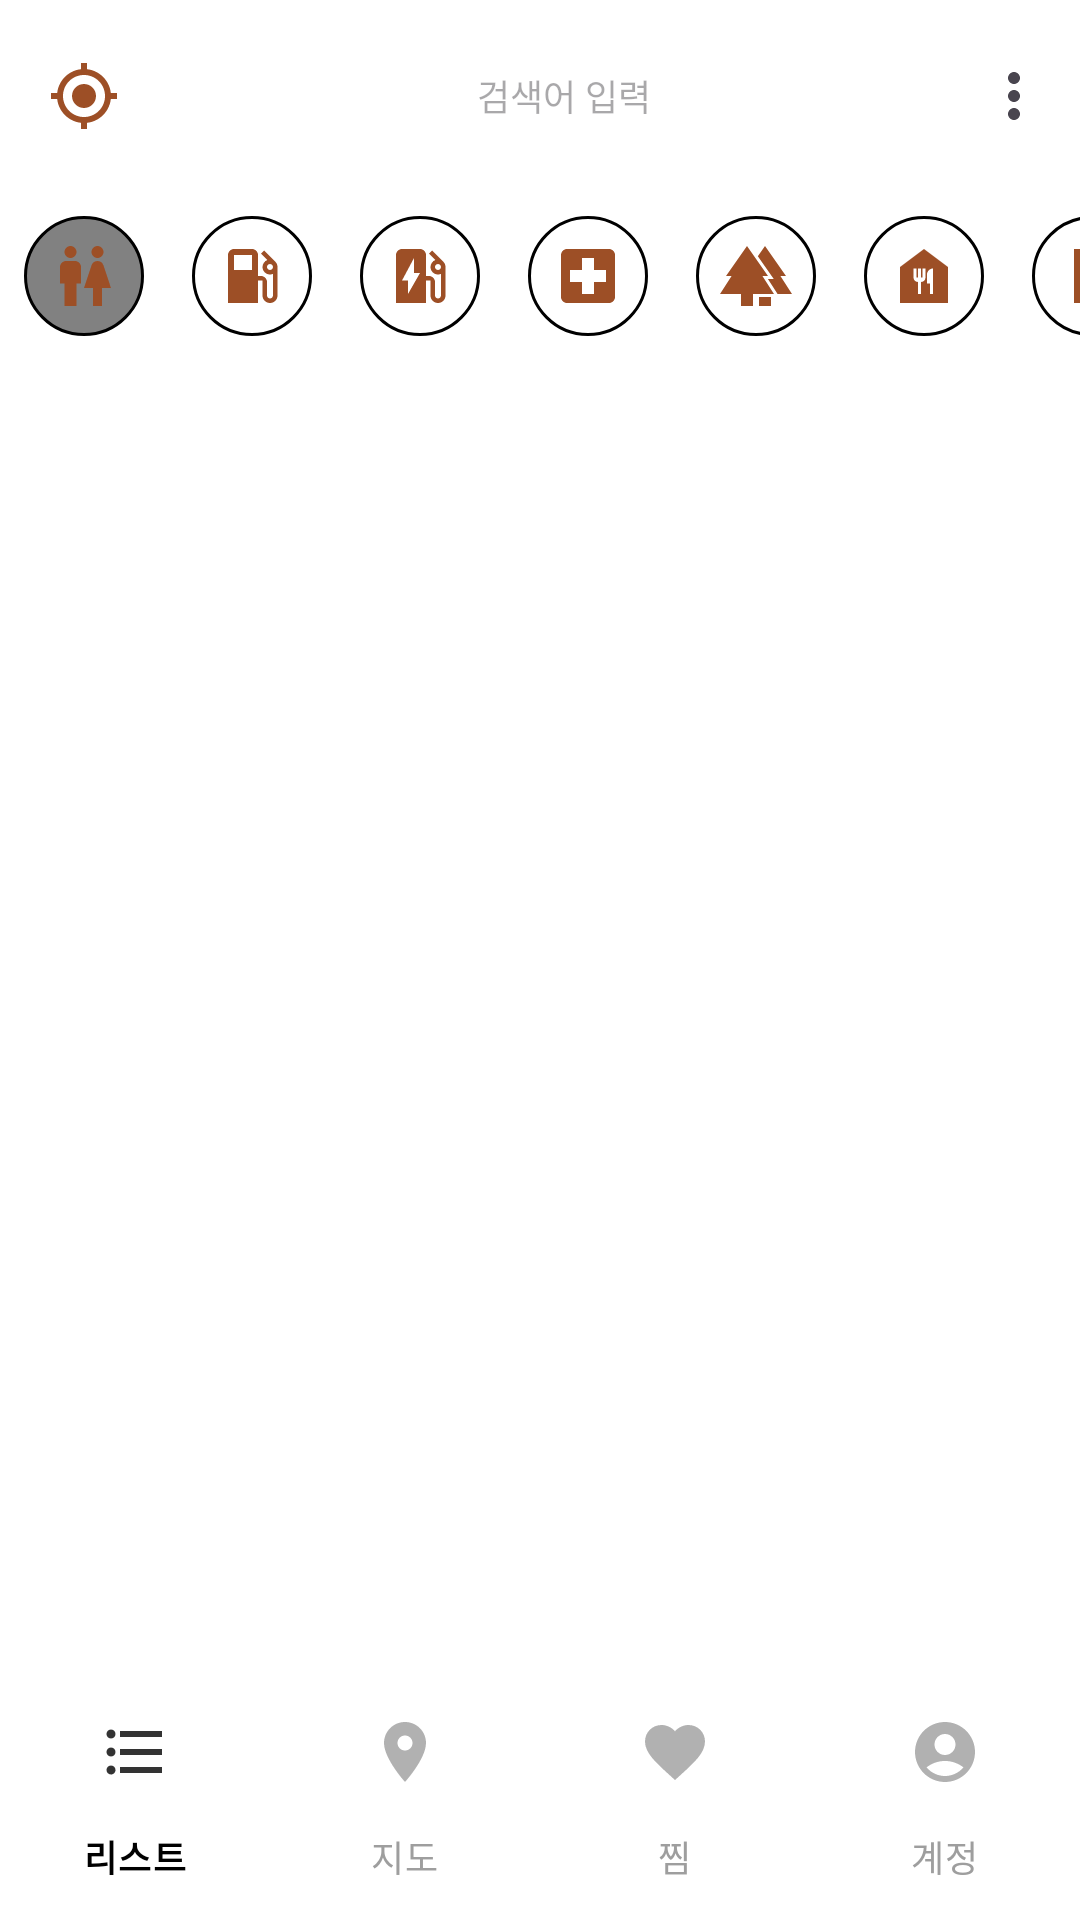

Write the Android layout XML for this screen, with the resource values it uses.
<!-- AndroidManifest.xml: application theme Theme.TPKakaoLocalSearchApp -->
<!-- res/layout/activity_main.xml -->
<?xml version="1.0" encoding="utf-8"?>
<RelativeLayout xmlns:android="http://schemas.android.com/apk/res/android"
    xmlns:app="http://schemas.android.com/apk/res-auto"
    xmlns:tools="http://schemas.android.com/tools"
    android:id="@+id/main"
    android:layout_width="match_parent"
    android:layout_height="match_parent"
    android:background="@color/white"
    tools:context=".activities.MainActivity">

    <com.google.android.material.appbar.AppBarLayout
        android:id="@+id/appbar_layout"
        android:layout_width="match_parent"
        android:layout_height="wrap_content"
        android:background="@color/white">

        <com.google.android.material.appbar.MaterialToolbar
            android:id="@+id/toolbar"
            android:layout_width="match_parent"
            android:layout_height="?attr/actionBarSize"
            app:navigationIcon="@drawable/baseline_my_location_24"
            app:menu="@menu/main">

            <EditText
                android:id="@+id/et_search"
                android:layout_width="match_parent"
                android:layout_height="wrap_content"
                android:background="@drawable/bg_box"
                android:padding="8dp"
                android:textSize="12sp"
                android:hint="검색어 입력"
                android:gravity="center"
                android:inputType="text"
                android:imeOptions="actionSearch"/>


        </com.google.android.material.appbar.MaterialToolbar>

        
        <HorizontalScrollView
            android:layout_width="match_parent"
            android:layout_height="wrap_content"
            android:scrollbars="none">

           
            <include layout="@layout/choice_list" android:id="@+id/layout_choice"/>


        </HorizontalScrollView>

    </com.google.android.material.appbar.AppBarLayout>


    <FrameLayout
        android:id="@+id/fragment_container"
        android:layout_width="match_parent"
        android:layout_height="match_parent"
        android:layout_below="@id/appbar_layout"
        android:layout_above="@id/bnv"/>

    <com.google.android.material.bottomnavigation.BottomNavigationView
        android:id="@+id/bnv"
        android:layout_width="match_parent"
        android:layout_height="wrap_content"
        android:layout_alignParentBottom="true"
        android:background="@color/white"
        app:menu="@menu/bnv"
        app:labelVisibilityMode="labeled"
        app:itemIconTint="@color/bnv_item"
        app:itemTextColor="@color/bnv_item"/>




</RelativeLayout>
<!-- res/layout/choice_list.xml (included above) -->
<?xml version="1.0" encoding="utf-8"?>
<LinearLayout xmlns:android="http://schemas.android.com/apk/res/android"
    android:orientation="horizontal"
    android:layout_width="wrap_content"
    android:layout_height="match_parent">

    <ImageView
        android:id="@+id/choice_wc"
        android:layout_width="40dp"
        android:layout_height="40dp"
        android:src="@drawable/baseline_wc_24"
        android:background="@drawable/bg_choice_select"
        android:padding="8dp"
        android:layout_margin="8dp"/>

    <ImageView
        android:id="@+id/choice_gas"
        android:layout_width="40dp"
        android:layout_height="40dp"
        android:src="@drawable/baseline_local_gas_station_24"
        android:background="@drawable/bg_choice"
        android:padding="8dp"
        android:layout_margin="8dp"/>

    <ImageView
        android:id="@+id/choice_ev"
        android:layout_width="40dp"
        android:layout_height="40dp"
        android:src="@drawable/baseline_ev_station_24"
        android:background="@drawable/bg_choice"
        android:padding="8dp"
        android:layout_margin="8dp"/>

    <ImageView
        android:id="@+id/choice_hospital"
        android:layout_width="40dp"
        android:layout_height="40dp"
        android:src="@drawable/baseline_local_hospital_24"
        android:background="@drawable/bg_choice"
        android:padding="8dp"
        android:layout_margin="8dp"/>

    <ImageView
        android:id="@+id/choice_forest"
        android:layout_width="40dp"
        android:layout_height="40dp"
        android:src="@drawable/baseline_forest_24"
        android:background="@drawable/bg_choice"
        android:padding="8dp"
        android:layout_margin="8dp"/>

    <ImageView
        android:id="@+id/choice_food"
        android:layout_width="40dp"
        android:layout_height="40dp"
        android:src="@drawable/baseline_food_bank_24"
        android:background="@drawable/bg_choice"
        android:padding="8dp"
        android:layout_margin="8dp"/>

    <ImageView
        android:id="@+id/choice_parking"
        android:layout_width="40dp"
        android:layout_height="40dp"
        android:src="@drawable/baseline_local_parking_24"
        android:background="@drawable/bg_choice"
        android:padding="8dp"
        android:layout_margin="8dp"/>

    <ImageView
        android:id="@+id/choice_store"
        android:layout_width="40dp"
        android:layout_height="40dp"
        android:src="@drawable/baseline_local_convenience_store_24"
        android:background="@drawable/bg_choice"
        android:padding="8dp"
        android:layout_margin="8dp"/>

</LinearLayout>
<!-- resources referenced by this layout -->
<resources>
  <!-- drawable baseline_food_bank_24 (drawable) -->
  <vector xmlns:android="http://schemas.android.com/apk/res/android" android:height="24dp" android:tint="#9D4F26" android:viewportHeight="24" android:viewportWidth="24" android:width="24dp">
        
      <path android:fillColor="@android:color/white" android:pathData="M12,3L4,9v12h16V9L12,3zM12.5,12.5c0,0.83 -0.67,1.5 -1.5,1.5v4h-1v-4c-0.83,0 -1.5,-0.67 -1.5,-1.5v-3h1v3H10v-3h1v3h0.5v-3h1V12.5zM15,18h-1v-3.5h-1v-3c0,-1.1 0.9,-2 2,-2V18z"/>
      
  </vector>
  <!-- drawable baseline_local_convenience_store_24 (drawable) -->
  <vector xmlns:android="http://schemas.android.com/apk/res/android" android:height="24dp" android:tint="#9D4F26" android:viewportHeight="24" android:viewportWidth="24" android:width="24dp">
        
      <path android:fillColor="@android:color/white" android:pathData="M19,7L19,4L5,4v3L2,7v13h8v-4h4v4h8L22,7h-3zM11,10L9,10v1h2v1L8,12L8,9h2L10,8L8,8L8,7h3v3zM16,12h-1v-2h-2L13,7h1v2h1L15,7h1v5z"/>
      
  </vector>
  <!-- drawable baseline_local_hospital_24 (drawable) -->
  <vector xmlns:android="http://schemas.android.com/apk/res/android" android:height="24dp" android:tint="#9D4F26" android:viewportHeight="24" android:viewportWidth="24" android:width="24dp">
        
      <path android:fillColor="@android:color/white" android:pathData="M19,3L5,3c-1.1,0 -1.99,0.9 -1.99,2L3,19c0,1.1 0.9,2 2,2h14c1.1,0 2,-0.9 2,-2L21,5c0,-1.1 -0.9,-2 -2,-2zM18,14h-4v4h-4v-4L6,14v-4h4L10,6h4v4h4v4z"/>
      
  </vector>
  <!-- drawable baseline_local_parking_24 (drawable) -->
  <vector xmlns:android="http://schemas.android.com/apk/res/android" android:height="24dp" android:tint="#9D4F26" android:viewportHeight="24" android:viewportWidth="24" android:width="24dp">
        
      <path android:fillColor="@android:color/white" android:pathData="M13,3L6,3v18h4v-6h3c3.31,0 6,-2.69 6,-6s-2.69,-6 -6,-6zM13.2,11L10,11L10,7h3.2c1.1,0 2,0.9 2,2s-0.9,2 -2,2z"/>
      
  </vector>
  <!-- drawable baseline_wc_24 (drawable) -->
  <vector xmlns:android="http://schemas.android.com/apk/res/android" android:height="24dp" android:tint="#9D4F26" android:viewportHeight="24" android:viewportWidth="24" android:width="24dp">
        
      <path android:fillColor="@android:color/white" android:pathData="M5.5,22v-7.5L4,14.5L4,9c0,-1.1 0.9,-2 2,-2h3c1.1,0 2,0.9 2,2v5.5L9.5,14.5L9.5,22h-4zM18,22v-6h3l-2.54,-7.63C18.18,7.55 17.42,7 16.56,7h-0.12c-0.86,0 -1.63,0.55 -1.9,1.37L12,16h3v6h3zM7.5,6c1.11,0 2,-0.89 2,-2s-0.89,-2 -2,-2 -2,0.89 -2,2 0.89,2 2,2zM16.5,6c1.11,0 2,-0.89 2,-2s-0.89,-2 -2,-2 -2,0.89 -2,2 0.89,2 2,2z"/>
      
  </vector>
  <!-- drawable bg_choice (drawable) -->
  <?xml version="1.0" encoding="utf-8"?>
  <shape xmlns:android="http://schemas.android.com/apk/res/android" android:shape="oval">
  
      <stroke android:width="1dp" android:color="@color/black"/>
      <solid android:color="@color/white"/>
      <size android:width="40dp" android:height="40dp"/>
  
  
  </shape>
  <!-- drawable bg_choice_select (drawable) -->
  <?xml version="1.0" encoding="utf-8"?>
  <shape xmlns:android="http://schemas.android.com/apk/res/android" android:shape="oval">
  
      <stroke android:width="1dp" android:color="@color/black"/>
      <solid android:color="#818181"/>
      <size android:width="40dp" android:height="40dp"/>
      
  
  </shape>
  <style name="Theme.TPKakaoLocalSearchApp" parent="Base.Theme.TPKakaoLocalSearchApp" />
  <style name="Base.Theme.TPKakaoLocalSearchApp" parent="Theme.Material3.DayNight.NoActionBar">
          
          
      </style>
  <!-- not gathered from this repository: default colours our renderer supplied (Android Studio template values) -->
  <color name="black">#FF000000</color>
  <color name="white">#FFFFFFFF</color>
</resources>
